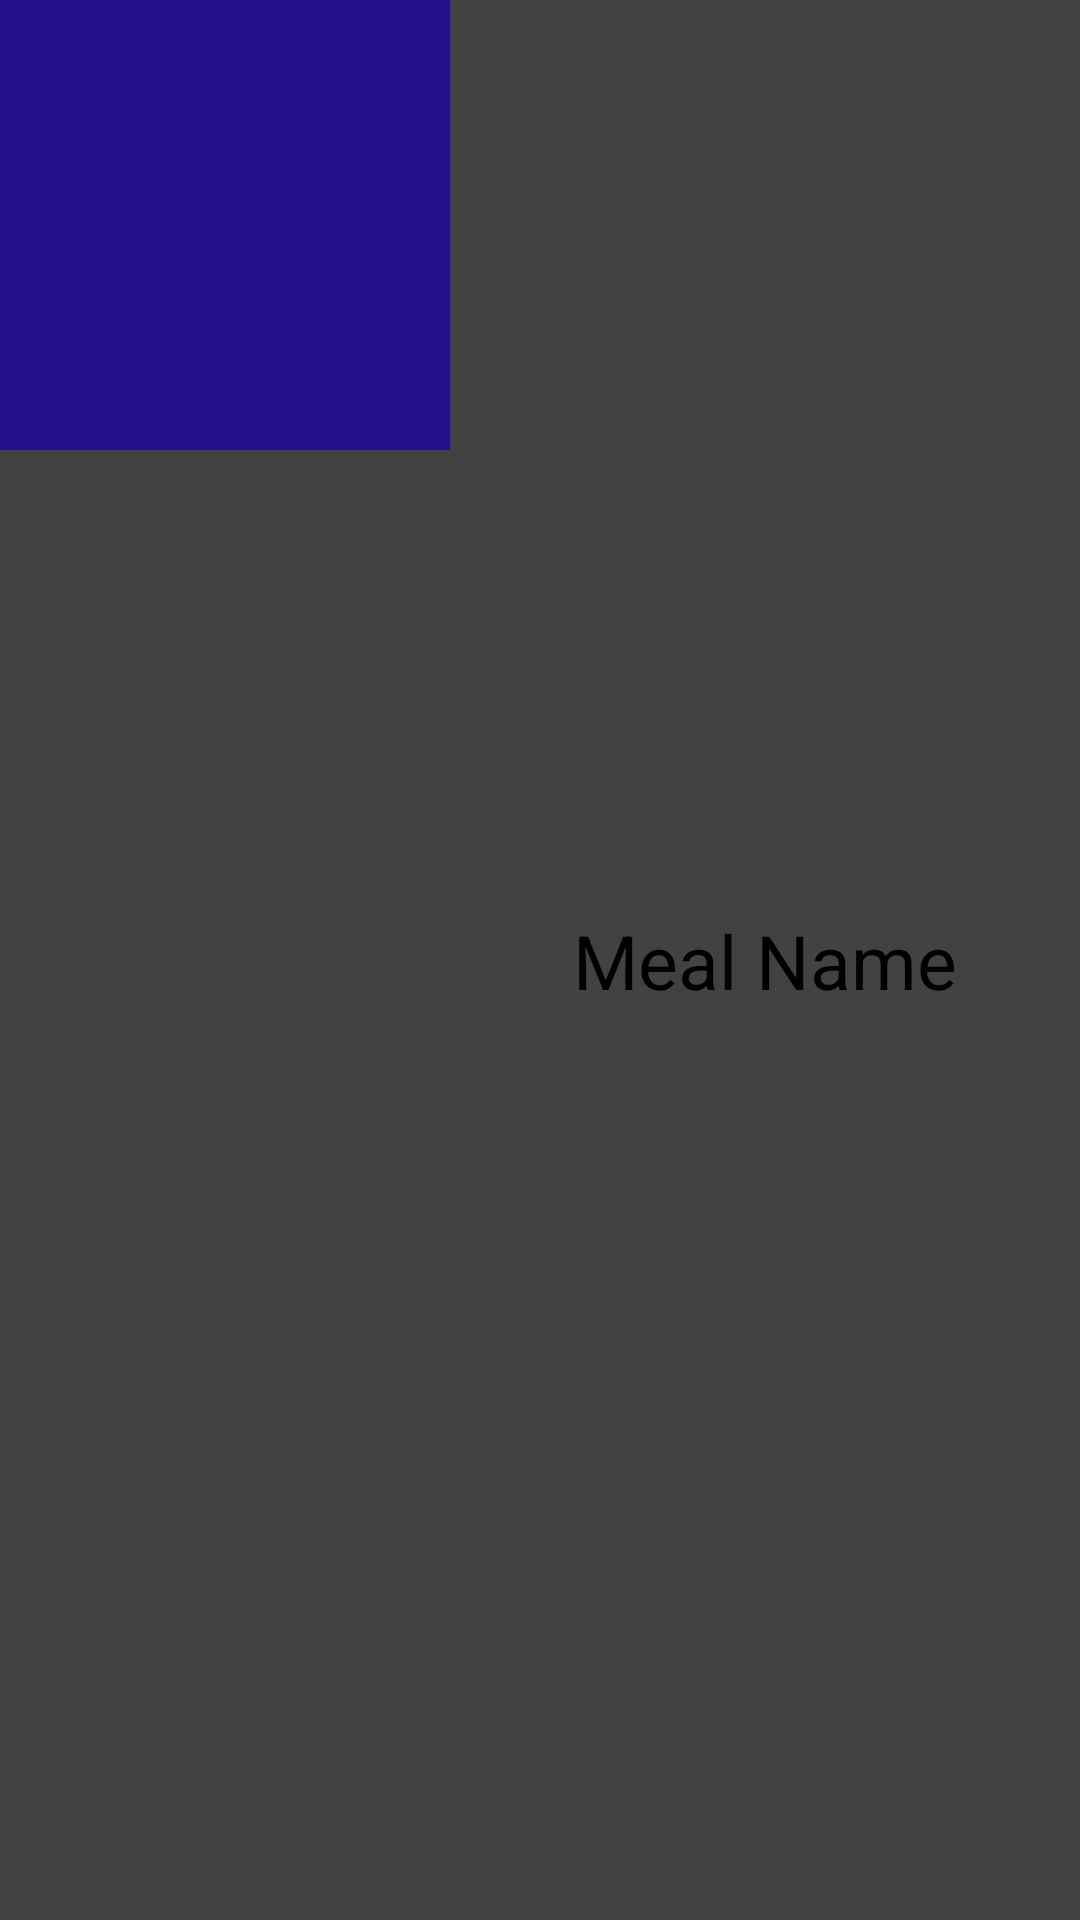

Here is an Android app screen rendered from its layout file. Give the layout XML and the strings, colors and styles it references.
<!-- AndroidManifest.xml: application theme Theme.ToDo -->
<!-- res/layout/category_item.xml -->
<?xml version="1.0" encoding="utf-8"?>
<androidx.cardview.widget.CardView xmlns:android="http://schemas.android.com/apk/res/android"
    xmlns:tools="http://schemas.android.com/tools"
    android:layout_width="match_parent"
    android:layout_height="wrap_content"
    xmlns:app="http://schemas.android.com/apk/res-auto">
    
    <androidx.constraintlayout.widget.ConstraintLayout
        android:layout_width="match_parent"
        android:layout_height="match_parent">


        <ImageView
            android:id="@+id/img_category"
            android:layout_width="150dp"
            android:layout_height="150dp"
            android:scaleType="fitCenter"
            android:src="@color/text_color"
            app:layout_constraintStart_toStartOf="parent"
            app:layout_constraintTop_toTopOf="parent" />

        <TextView
            android:id="@+id/tv_category_name"
            android:layout_width="wrap_content"
            android:layout_height="wrap_content"
            android:text="@string/meal_name"
            android:textColor="@color/black"
            android:textSize="25sp"
            app:layout_constraintBottom_toBottomOf="parent"
            app:layout_constraintEnd_toEndOf="parent"
            app:layout_constraintStart_toEndOf="@+id/img_category"
            app:layout_constraintTop_toTopOf="parent" />

    </androidx.constraintlayout.widget.ConstraintLayout>
</androidx.cardview.widget.CardView>
<!-- resources referenced by this layout -->
<resources>
  <color name="black">#FF000000</color>
  <color name="text_color">#21108A</color>
  <string name="meal_name">Meal Name</string>
</resources>
